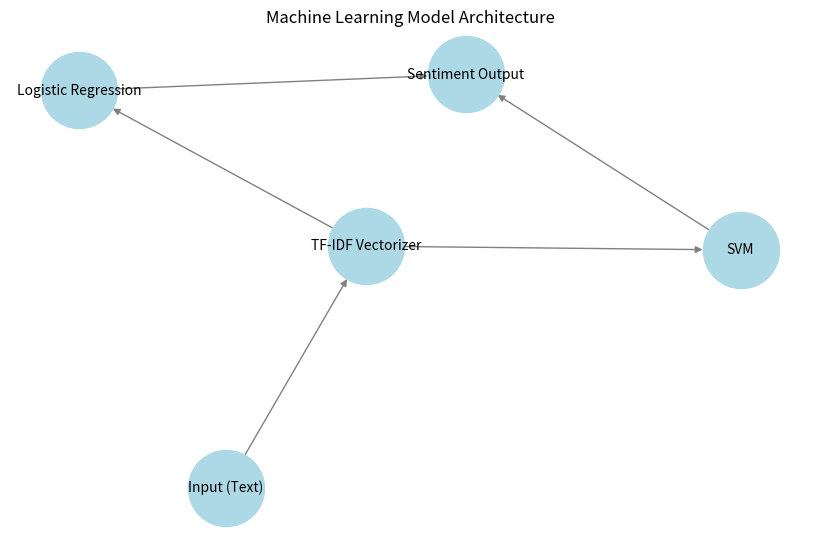

Generate this figure with matplotlib:
import matplotlib.pyplot as plt
import networkx as nx

# Create a directed graph
G = nx.DiGraph()

# Define edges
edges = [
    ("Input (Text)", "TF-IDF Vectorizer"),
    ("TF-IDF Vectorizer", "Logistic Regression"),
    ("TF-IDF Vectorizer", "SVM"),
    ("Logistic Regression", "Sentiment Output"),
    ("SVM", "Sentiment Output"),
]

# Add edges to graph
G.add_edges_from(edges)

# Plot the graph
plt.figure(figsize=(8, 5))
pos = nx.spring_layout(G)
nx.draw(G, pos, with_labels=True, node_color="lightblue", edge_color="gray", node_size=3000, font_size=10)

plt.title("Machine Learning Model Architecture")
plt.savefig("ml_architecture.png")  # Save as PNG
plt.show()

print("Machine Learning Architecture saved as ml_architecture.png")
